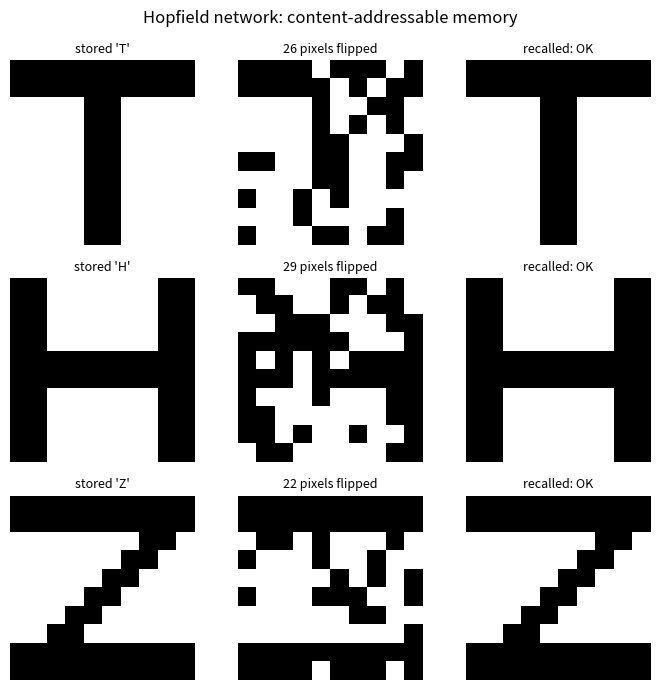
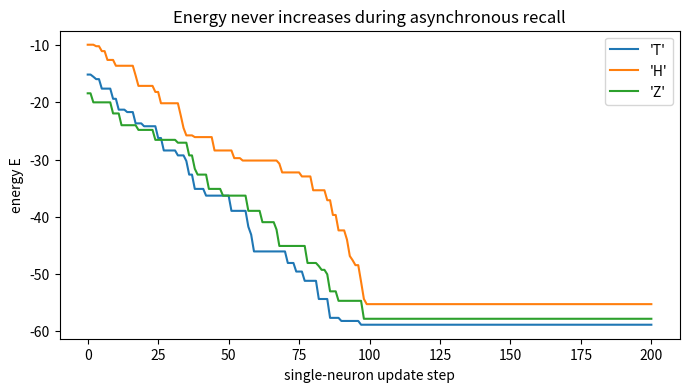
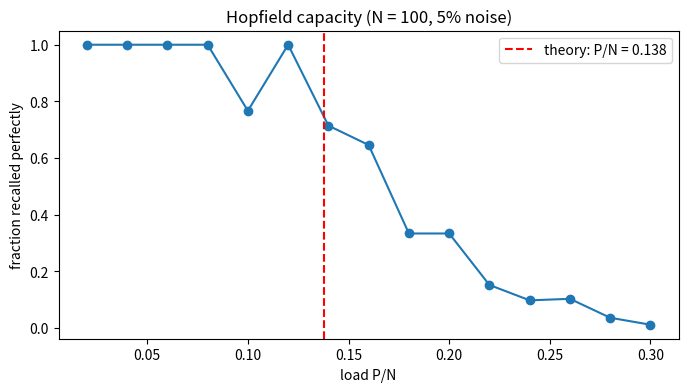

Here is the Python script that generated these plots, in order:
import numpy as np
import pandas as pd
import matplotlib.pyplot as plt


def hebbian_weights(patterns, normalize=False):
    P = np.array(patterns)
    W = P.T @ P
    np.fill_diagonal(W, 0)
    return W / P.shape[1] if normalize else W


def energy(W, s):
    return -0.5 * s @ W @ s


def recall(W, s, rng=None, max_sweeps=20, verbose=False):
    s = s.copy()
    energies = [float(energy(W, s))]
    for sweep in range(max_sweeps):
        changed = False
        order = rng.permutation(len(s)) if rng is not None else range(len(s))
        for i in order:
            h = W[i] @ s
            new = s[i] if h == 0 else (1 if h > 0 else -1)
            if verbose:
                print(f"  neuron {i+1}: h = {h:+g}  ->  s{i+1} = {new:+d}" + ("   (changed!)" if new != s[i] else ""))
            if new != s[i]:
                s[i], changed = new, True
            energies.append(float(energy(W, s)))
        if not changed:
            break
    return s, energies

p = np.array([1, -1, 1, -1])
W = hebbian_weights([p])
print("W =\n", W)

s = np.array([1, 1, 1, -1])
print("\nW @ s =", W @ s, "   E(s) =", energy(W, s))
print("\nAsynchronous update (sweep 1):")
s_out, E_trace = recall(W, s, verbose=True, max_sweeps=1)
print("\nผลลัพธ์:", s_out, "  เท่ากับรูปแบบที่จำไว้?", np.array_equal(s_out, p))
print("W @ p =", W @ p, "   E(p) =", energy(W, p))
print("พลังงานหลังแต่ละการอัปเดต:", E_trace)

print("E(p)  =", energy(W, p))
print("E(-p) =", energy(W, -p))
very_noisy = np.array([-1, 1, -1, -1])
out, _ = recall(W, very_noisy)
print(f"\nป้อน {very_noisy} (ผิดไป 3 จาก 4 ตำแหน่ง)  ->  ได้ {out}  = -p ? {np.array_equal(out, -p)}")

LETTERS = {
    "T": ["##########",
          "##########",
          "....##....",
          "....##....",
          "....##....",
          "....##....",
          "....##....",
          "....##....",
          "....##....",
          "....##...."],
    "H": ["##......##",
          "##......##",
          "##......##",
          "##......##",
          "##########",
          "##########",
          "##......##",
          "##......##",
          "##......##",
          "##......##"],
    "Z": ["##########",
          "##########",
          ".......##.",
          "......##..",
          ".....##...",
          "....##....",
          "...##.....",
          "..##......",
          "##########",
          "##########"],
}
names = list(LETTERS)
patterns = [np.array([1 if ch == "#" else -1 for row in LETTERS[k] for ch in row]) for k in names]
W_img = hebbian_weights(patterns, normalize=True)

rng = np.random.default_rng(42)
noise = 0.25
fig, axes = plt.subplots(len(names), 3, figsize=(7, 7))
recalled_traces = []
for r, (name, pat) in enumerate(zip(names, patterns)):
    flip = rng.random(pat.size) < noise
    noisy = np.where(flip, -pat, pat)
    out, E_trace = recall(W_img, noisy, rng=rng)
    recalled_traces.append((name, E_trace))
    for c, (img, title) in enumerate([(pat, f"stored '{name}'"),
                                      (noisy, f"{flip.sum()} pixels flipped"),
                                      (out, "recalled: " + ("OK" if np.array_equal(out, pat) else f"{(out != pat).sum()} wrong"))]):
        axes[r, c].imshow(img.reshape(10, 10), cmap="gray_r", vmin=-1, vmax=1)
        axes[r, c].set_title(title, fontsize=9)
        axes[r, c].axis("off")
plt.suptitle("Hopfield network: content-addressable memory")
plt.tight_layout()
plt.show()

plt.figure(figsize=(8, 4))
for name, E_trace in recalled_traces:
    plt.plot(E_trace, label=f"'{name}'")
    assert all(b <= a + 1e-9 for a, b in zip(E_trace, E_trace[1:])), "energy increased!"
plt.xlabel("single-neuron update step"); plt.ylabel("energy E")
plt.title("Energy never increases during asynchronous recall")
plt.legend()
plt.show()
print("ตรวจแล้ว: พลังงานไม่เพิ่มขึ้นเลยในทุกขั้นของทุกตัวอักษร")

N = 100
rng = np.random.default_rng(7)
P_values = list(range(2, 31, 2))
success = []
for P in P_values:
    ok, total = 0, 0
    for trial in range(3):
        pats = rng.choice([-1, 1], size=(P, N))
        Wc = hebbian_weights(pats, normalize=True)
        for pat in pats:
            flip = rng.random(N) < 0.05
            out, _ = recall(Wc, np.where(flip, -pat, pat), rng=rng)
            ok += np.array_equal(out, pat)
            total += 1
    success.append(ok / total)

print(pd.DataFrame({"P (patterns)": P_values, "P/N": np.array(P_values) / N,
                    "recalled perfectly": [f"{v:.0%}" for v in success]}).to_string(index=False))

plt.figure(figsize=(8, 4))
plt.plot(np.array(P_values) / N, success, "o-")
plt.axvline(0.138, color="r", ls="--", label="theory: P/N = 0.138")
plt.xlabel("load P/N"); plt.ylabel("fraction recalled perfectly")
plt.title(f"Hopfield capacity (N = {N}, 5% noise)")
plt.legend()
plt.show()

from itertools import product

p1, p2 = np.array([1, 1, -1, -1]), np.array([1, -1, 1, -1])
W2 = hebbian_weights([p1, p2])
print("ข้อ 1:  W =\n", W2)

s = np.array([1, 1, -1, 1])
print(f"\nข้อ 2:  ป้อน s = {s},  E(s) = {energy(W2, s):g}")
out, E_trace = recall(W2, s, verbose=True)
print(f"ได้ {out}  = p1? {np.array_equal(out, p1)}  = -p2? {np.array_equal(out, -p2)}   พลังงาน: {E_trace[0]:g} -> {E_trace[-1]:g}")

print("\nข้อ 3:  สถานะเสถียรทั้งหมด (ลองครบ 2^4 = 16 แบบ)")
names_ = [("p1", p1), ("-p1", -p1), ("p2", p2), ("-p2", -p2)]
for bits in product([-1, 1], repeat=4):
    st = np.array(bits)
    h = W2 @ st
    if np.all((h * st > 0) | (h == 0)):
        label = next((n for n, q in names_ if np.array_equal(st, q)), "spurious")
        print(f"   {st}   E = {energy(W2, st):g}   ({label},  ห่างจาก s {(st != s).sum()} ตำแหน่ง)")

s_rev = s.copy()
for i in [3, 2, 1, 0]:
    h = W2[i] @ s_rev
    s_rev[i] = s_rev[i] if h == 0 else int(np.sign(h))
print(f"\nอัปเดตลำดับ 4 -> 1 แทน: ได้ {s_rev}  = p1? {np.array_equal(s_rev, p1)}")
